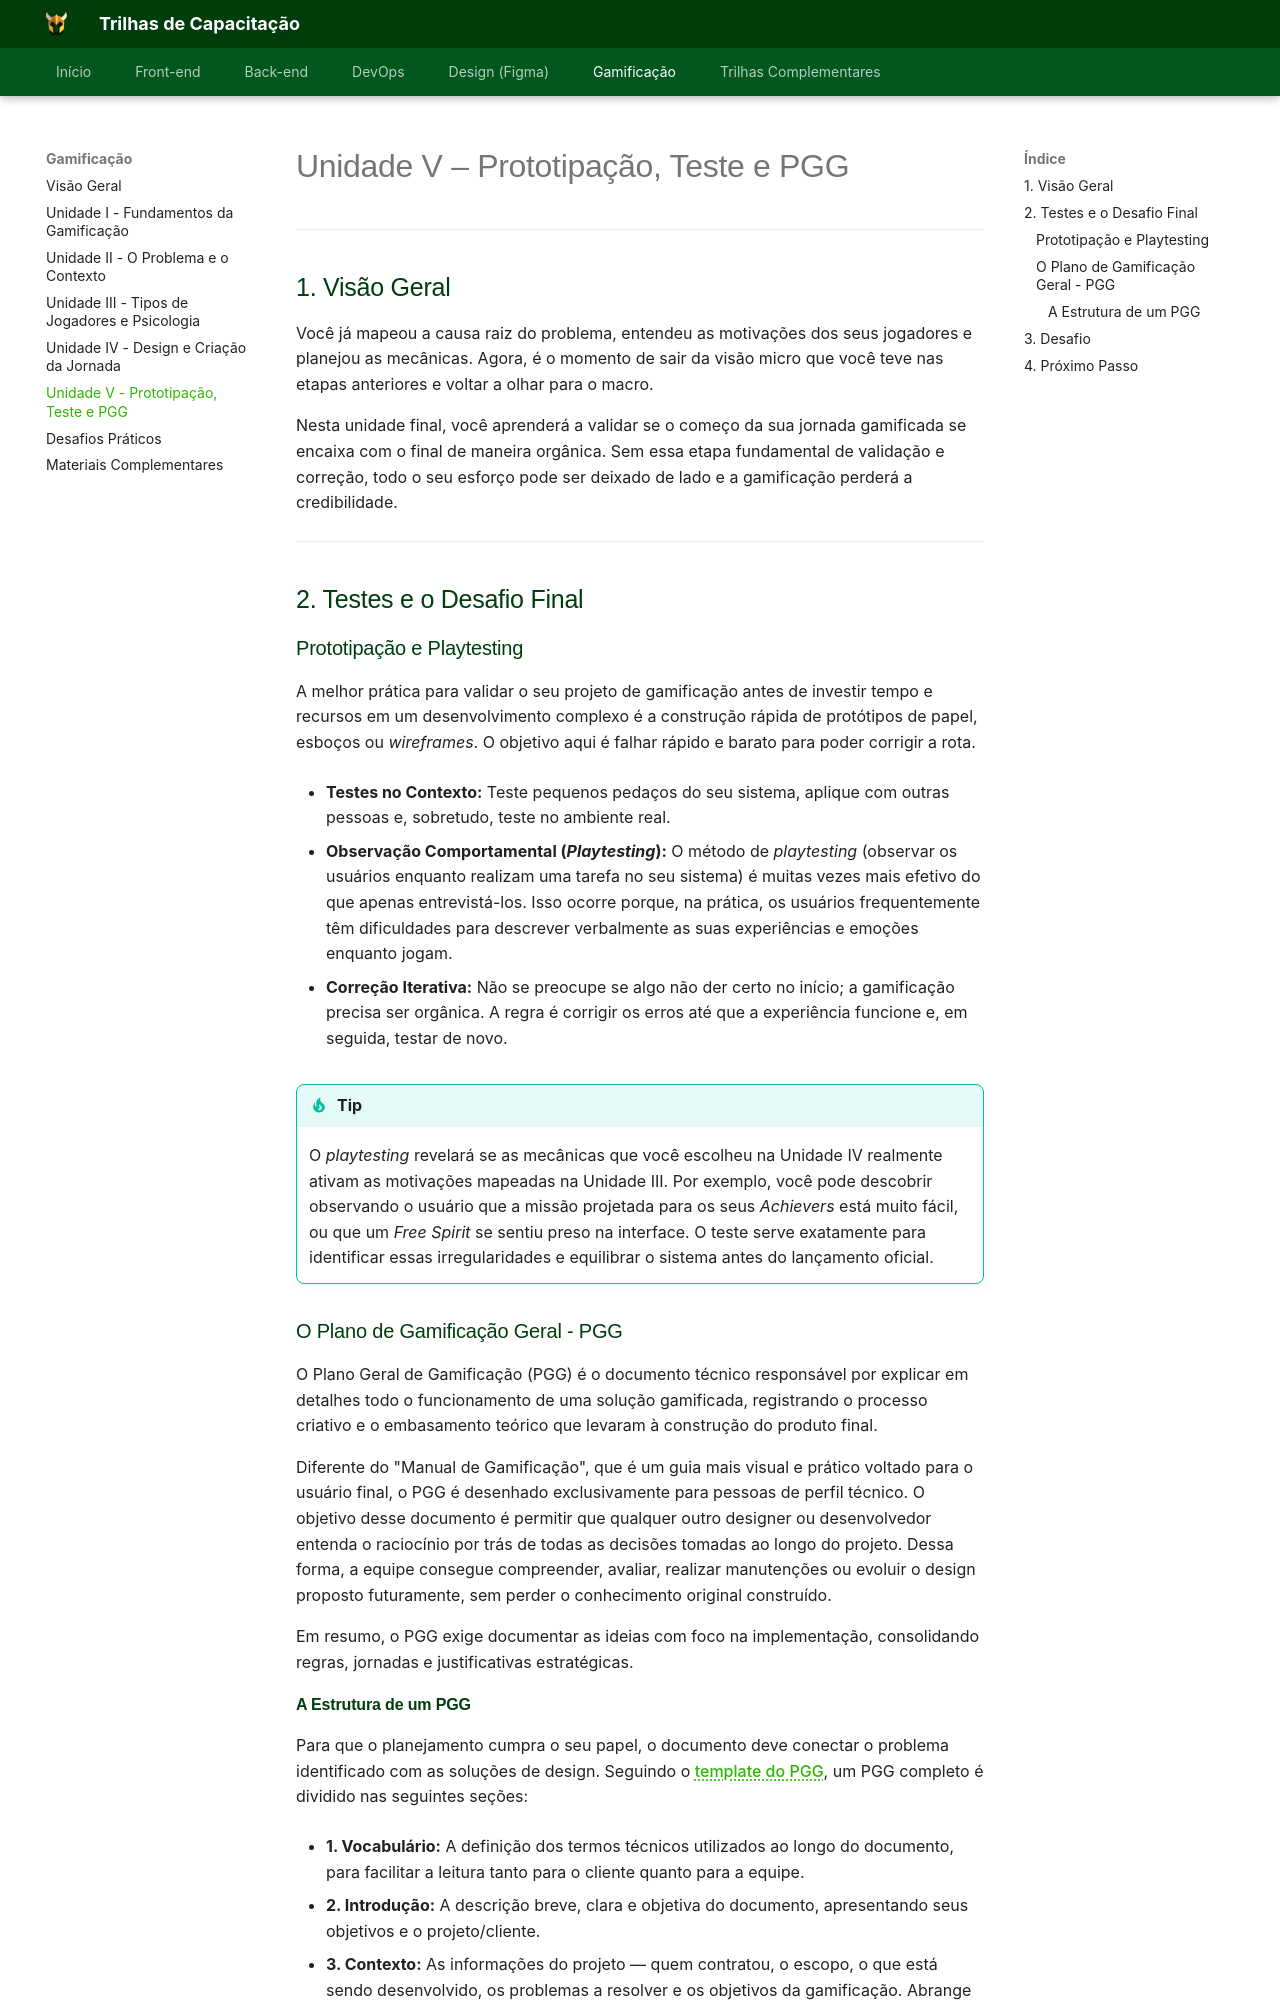

repository: Orcestra-Trilhas/Trilhas-Orc-estra · page: trilha-gamificacao/unidade-5/index.html · generator: mkdocs

# Unidade V – Prototipação, Teste e PGG

---

## 1. Visão Geral

Você já mapeou a causa raiz do problema, entendeu as motivações dos seus jogadores e planejou as mecânicas. Agora, é o momento de sair da visão micro que você teve nas etapas anteriores e voltar a olhar para o macro.

Nesta unidade final, você aprenderá a validar se o começo da sua jornada gamificada se encaixa com o final de maneira orgânica. Sem essa etapa fundamental de validação e correção, todo o seu esforço pode ser deixado de lado e a gamificação perderá a credibilidade.

---

## 2. Testes e o Desafio Final

### Prototipação e Playtesting

A melhor prática para validar o seu projeto de gamificação antes de investir tempo e recursos em um desenvolvimento complexo é a construção rápida de protótipos de papel, esboços ou *wireframes*. O objetivo aqui é falhar rápido e barato para poder corrigir a rota.

* **Testes no Contexto:** Teste pequenos pedaços do seu sistema, aplique com outras pessoas e, sobretudo, teste no ambiente real.

* **Observação Comportamental (*Playtesting*):** O método de *playtesting* (observar os usuários enquanto realizam uma tarefa no seu sistema) é muitas vezes mais efetivo do que apenas entrevistá-los. Isso ocorre porque, na prática, os usuários frequentemente têm dificuldades para descrever verbalmente as suas experiências e emoções enquanto jogam.

* **Correção Iterativa:** Não se preocupe se algo não der certo no início; a gamificação precisa ser orgânica. A regra é corrigir os erros até que a experiência funcione e, em seguida, testar de novo.

!!! tip
    O *playtesting* revelará se as mecânicas que você escolheu na Unidade IV realmente ativam as motivações mapeadas na Unidade III. Por exemplo, você pode descobrir observando o usuário que a missão projetada para os seus *Achievers* está muito fácil, ou que um *Free Spirit* se sentiu preso na interface. O teste serve exatamente para identificar essas irregularidades e equilibrar o sistema antes do lançamento oficial.

### O Plano de Gamificação Geral - PGG

O Plano Geral de Gamificação (PGG) é o documento técnico responsável por explicar em detalhes todo o funcionamento de uma solução gamificada, registrando o processo criativo e o embasamento teórico que levaram à construção do produto final.

Diferente do "Manual de Gamificação", que é um guia mais visual e prático voltado para o usuário final, o PGG é desenhado exclusivamente para pessoas de perfil técnico. O objetivo desse documento é permitir que qualquer outro designer ou desenvolvedor entenda o raciocínio por trás de todas as decisões tomadas ao longo do projeto. Dessa forma, a equipe consegue compreender, avaliar, realizar manutenções ou evoluir o design proposto futuramente, sem perder o conhecimento original construído.

Em resumo, o PGG exige documentar as ideias com foco na implementação, consolidando regras, jornadas e justificativas estratégicas.
